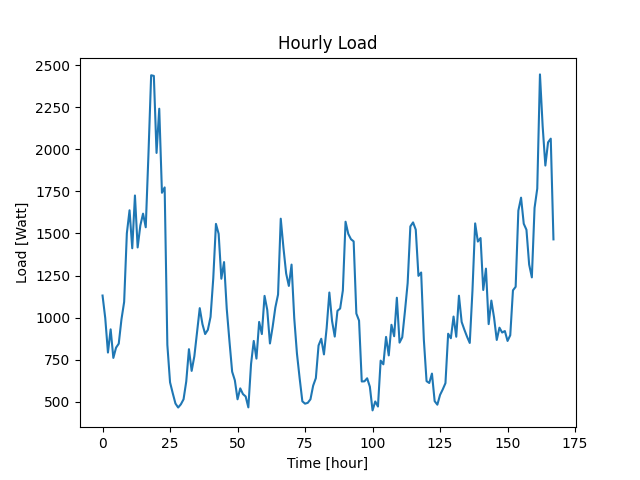

Values plotted in this chart, from the file beside it:
Datetime, Load
2022-04-07 10:48:33, 1131
2022-04-07 11:48:33, 997
2022-04-07 12:48:33, 792
2022-04-07 13:48:33, 930
2022-04-07 14:48:33, 760
2022-04-07 15:48:33, 821
2022-04-07 16:48:33, 845
2022-04-07 17:48:33, 989
2022-04-07 18:48:33, 1093
2022-04-07 19:48:33, 1501
2022-04-07 20:48:33, 1638
2022-04-07 21:48:33, 1412
2022-04-07 22:48:33, 1726
2022-04-07 23:48:33, 1417
2022-04-08 00:48:33, 1548
2022-04-08 01:48:33, 1618
2022-04-08 02:48:33, 1537
2022-04-08 03:48:33, 1970
2022-04-08 04:48:33, 2441
2022-04-08 05:48:33, 2437
2022-04-08 06:48:33, 1979
2022-04-08 07:48:33, 2242
2022-04-08 08:48:33, 1742
2022-04-08 09:48:33, 1774
2022-04-08 10:48:33, 838
2022-04-08 11:48:33, 615
2022-04-08 12:48:33, 550
2022-04-08 13:48:33, 489
2022-04-08 14:48:33, 465
2022-04-08 15:48:33, 484
2022-04-08 16:48:33, 514
2022-04-08 17:48:33, 620
2022-04-08 18:48:33, 812
2022-04-08 19:48:33, 683
2022-04-08 20:48:33, 770
2022-04-08 21:48:33, 916
2022-04-08 22:48:33, 1056
2022-04-08 23:48:33, 961
2022-04-09 00:48:33, 902
2022-04-09 01:48:33, 927
2022-04-09 02:48:33, 1004
2022-04-09 03:48:33, 1232
2022-04-09 04:48:33, 1557
2022-04-09 05:48:33, 1498
2022-04-09 06:48:33, 1231
2022-04-09 07:48:33, 1330
2022-04-09 08:48:33, 1052
2022-04-09 09:48:33, 860
2022-04-09 10:48:33, 678
2022-04-09 11:48:33, 627
2022-04-09 12:48:33, 514
2022-04-09 13:48:33, 579
2022-04-09 14:48:33, 545
2022-04-09 15:48:33, 531
2022-04-09 16:48:33, 466
2022-04-09 17:48:33, 724
2022-04-09 18:48:33, 861
2022-04-09 19:48:33, 756
2022-04-09 20:48:33, 974
2022-04-09 21:48:33, 902
... 108 more rows
